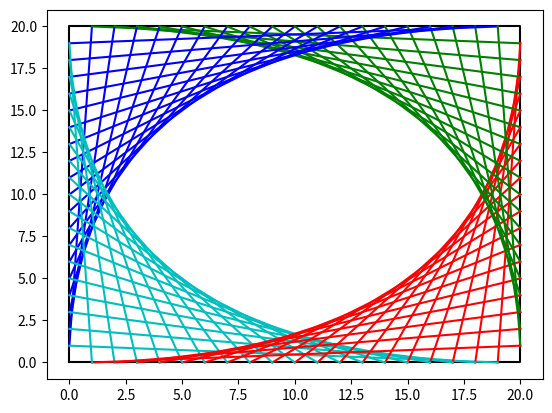

The script that saved this image:
#! /usr/bin/python3.5

import numpy as np

import matplotlib.pyplot as plt

def plot_1():
    plt.figure()

    xs = [0, 5, 5, 7, 8, 3]
    ys = [3, 3, 6, 8, 4, 5]

    plt.plot(xs, ys, "b-")

    plt.show()

def plot_2():
    plt.figure()
    xs = np.random.randint(0, 4, (1000, ))
    ys = np.random.randint(0, 4, (1000, ))
    plt.plot(xs, ys, "b-")
    plt.plot(xs[0], ys[0], "k.")
    plt.show()

def plot_all_possible_lines():
    plt.figure()
    n = 6
    # for i in range(0, n):
    #     plt.plot(np.arange(0, n), np.zeros((n, ))+i, "b-")
    #     plt.plot(np.zeros((n, ))+i, np.arange(0, n), "b-")

    for x1 in range(0, n):
        for y1 in range(0, n):
            for x2 in range(0, n):
                for y2 in range(0, n):
                    if x1 == x2 and y1 == y2:
                        continue
                    plt.plot([x1, x2], [y1, y2], "b-", linewidth=0.1)


    # TODO: make this plot more efficent + make another plot where there
    # are only the cross points of all lines!
    plt.show()

def plot_3():
    plt.figure()
    n = 20
    plt.plot([0, n, n, 0, 0], [0, 0, n, n, 0], "k-")
    # xs = np.arange(0, n+1, 1)
    # ys = np.arange(n, -1, -1)
    
    for i in range(1, n):
        plt.plot([0, i], [i, n], "b-")
    # for i in range(1, n):
        plt.plot([i, n], [n, n-i], "g-")
        plt.plot([n, n-i], [n-i, 0], "r-")
        plt.plot([n-i, 0], [0, i], "c-")
    plt.show()

# plot_1()
# plot_2()
# plot_all_possible_lines()
plot_3()
